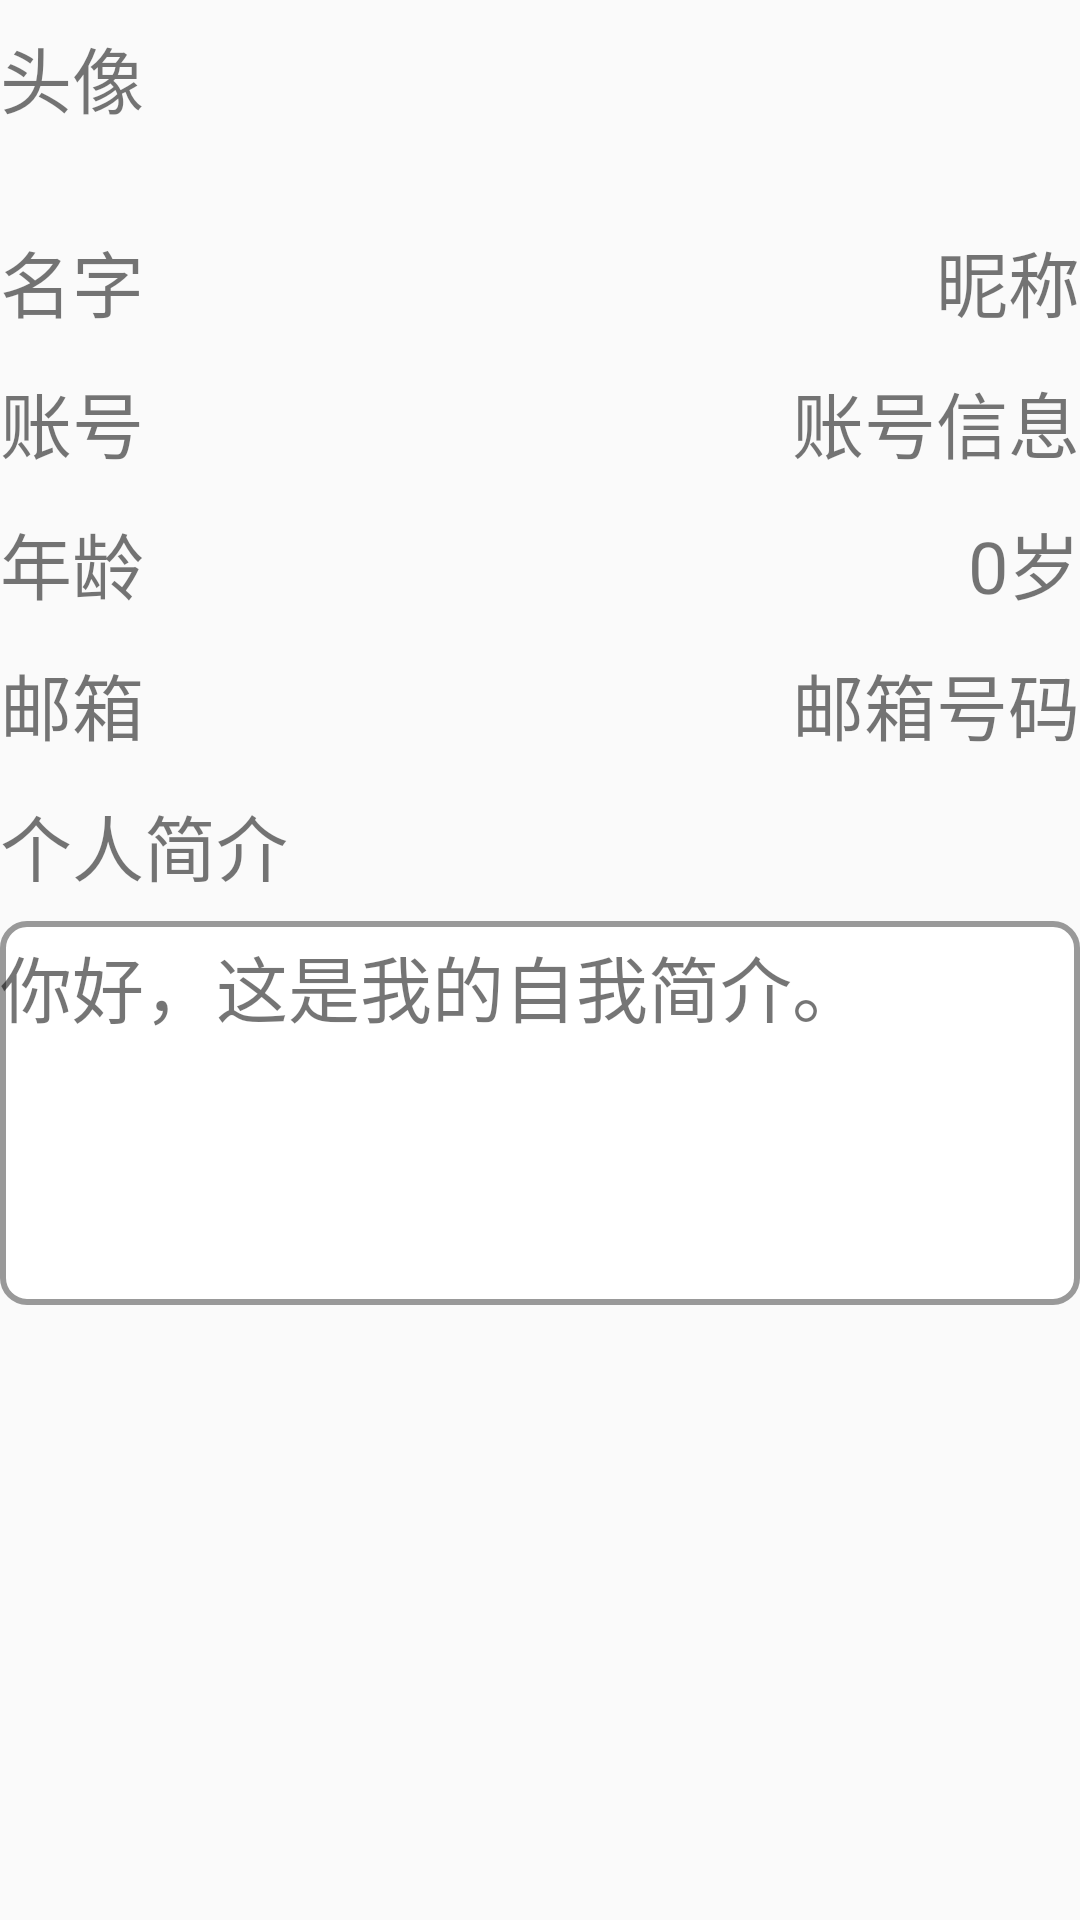

Produce the Android XML layout that renders to this screen, including the resource entries it uses.
<!-- AndroidManifest.xml: application theme Theme.WanDu -->
<!-- res/layout/user_info_detail.xml -->
<?xml version="1.0" encoding="utf-8"?>
<androidx.constraintlayout.widget.ConstraintLayout xmlns:android="http://schemas.android.com/apk/res/android"
    android:layout_width="match_parent"
    android:layout_height="445sp"
    xmlns:app="http://schemas.android.com/apk/res-auto"
    xmlns:tools="http://schemas.android.com/tools">


    <TextView
        android:layout_width="wrap_content"
        android:layout_height="wrap_content"
        android:id="@+id/detail_info_head_image_title"
        android:text="头像"
        android:paddingTop="8sp"
        android:textSize="24sp">

    </TextView>
    <ImageView
        android:id="@+id/detail_info_head_image"
        android:layout_width="64sp"
        android:layout_height="64sp"
        app:layout_constraintEnd_toEndOf="parent">

    </ImageView>

    <TextView
        android:layout_width="wrap_content"
        android:layout_height="wrap_content"
        android:id="@+id/detail_info_username_title"
        android:text="名字"
        android:textSize="24sp"
        android:layout_marginTop="8sp"
        android:paddingTop="4sp"
        app:layout_constraintTop_toBottomOf="@+id/detail_info_head_image">

    </TextView>

    <TextView
        android:id="@+id/detail_info_username"
        android:layout_width="wrap_content"
        android:layout_height="wrap_content"
        android:textSize="24sp"
        android:text="昵称"
        android:layout_marginTop="8sp"
        android:paddingTop="4sp"
        app:layout_constraintTop_toBottomOf="@id/detail_info_head_image"
        app:layout_constraintEnd_toEndOf="parent">

    </TextView>

    <TextView
        android:layout_width="wrap_content"
        android:layout_height="wrap_content"
        android:id="@+id/detail_info_acc_num_title"
        android:text="账号"
        android:textSize="24sp"
        app:layout_constraintTop_toBottomOf="@id/detail_info_username"
        android:layout_marginTop="8sp"
        android:paddingTop="4sp">

    </TextView>

    <TextView
        android:id="@+id/detail_info_acc_num"
        android:layout_width="wrap_content"
        android:layout_height="wrap_content"
        android:textSize="24sp"
        android:text="账号信息"
        app:layout_constraintTop_toBottomOf="@id/detail_info_username"
        android:layout_marginTop="8sp"
        android:paddingTop="4sp"
        app:layout_constraintEnd_toEndOf="parent">

    </TextView>

    <TextView
        android:id="@+id/detail_info_age_title"
        android:layout_width="wrap_content"
        android:layout_height="wrap_content"
        android:text="年龄"
        android:textSize="24sp"
        app:layout_constraintTop_toBottomOf="@id/detail_info_acc_num"
        android:layout_marginTop="8sp"
        android:paddingTop="4sp">

    </TextView>

    <TextView
        android:id="@+id/detail_info_age"
        android:layout_width="wrap_content"
        android:layout_height="wrap_content"
        android:textSize="24sp"
        android:text="0岁"
        app:layout_constraintTop_toBottomOf="@id/detail_info_acc_num"
        android:layout_marginTop="8sp"
        android:paddingTop="4sp"
        app:layout_constraintEnd_toEndOf="parent">

    </TextView>

    <TextView
        android:id="@+id/detail_info_email_title"
        android:layout_width="wrap_content"
        android:layout_height="wrap_content"
        android:textSize="24sp"
        android:text="邮箱"
        app:layout_constraintTop_toBottomOf="@id/detail_info_age"
        android:layout_marginTop="8sp"
        android:paddingTop="4sp">

    </TextView>
    <TextView
        android:id="@+id/detail_info_email"
        android:layout_width="wrap_content"
        android:layout_height="wrap_content"
        android:textSize="24sp"
        android:text="邮箱号码"
        app:layout_constraintTop_toBottomOf="@id/detail_info_age"
        android:layout_marginTop="8sp"
        android:paddingTop="4sp"
        app:layout_constraintEnd_toEndOf="parent">

    </TextView>

    <TextView
        android:id="@+id/detail_info_self_intro_title"
        android:layout_width="wrap_content"
        android:layout_height="wrap_content"
        android:textSize="24sp"
        android:text="个人简介"
        app:layout_constraintTop_toBottomOf="@id/detail_info_email"
        android:layout_marginTop="8sp"
        android:paddingTop="4sp">

    </TextView>

    <TextView
        android:id="@+id/detail_info_self_introduction"
        android:layout_width="match_parent"
        android:layout_height="128sp"
        android:textSize="24sp"
        android:ellipsize="end"
        android:maxLines="4"
        android:text="你好，这是我的自我简介。"
        app:layout_constraintTop_toBottomOf="@id/detail_info_self_intro_title"
        android:layout_marginTop="8sp"
        android:paddingTop="4sp"
        android:background="@drawable/input_bored"
        >

    </TextView>

</androidx.constraintlayout.widget.ConstraintLayout>
<!-- resources referenced by this layout -->
<resources>
  <!-- drawable input_bored (drawable) -->
  <shape xmlns:android="http://schemas.android.com/apk/res/android">
      <solid android:color="#ffffff" />
      <stroke
          android:width="2dp"
      android:color="#999999" />
      <corners android:radius="8dp" />
  </shape>
  <style name="Theme.WanDu" parent="android:Theme.Material.Light.NoActionBar" />
</resources>
